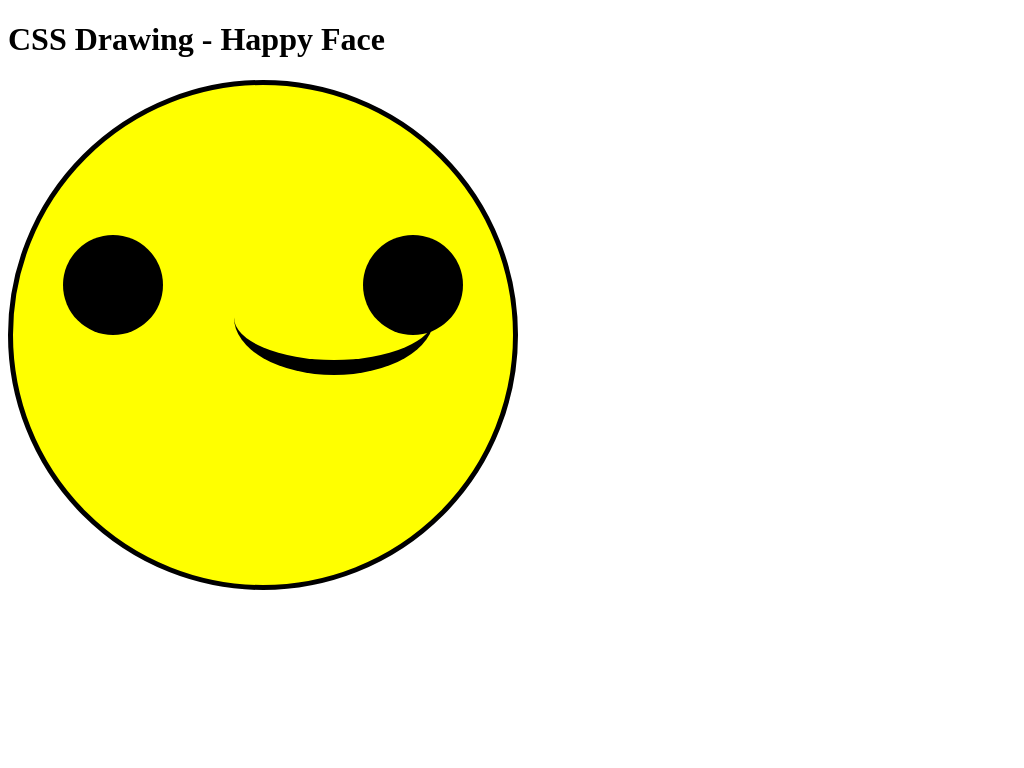

Here is a drawing made with CSS. Write the source that renders it.

<!DOCTYPE html>
<html lang="en">
<head>
    <meta charset="UTF-8">
    <meta name="viewport" content="width=device-width, initial-scale=1.0">
    <title>CSS Drawing - Happy Face</title>
    <style>
        #head
        {
            background-color: Yellow;
            width: 500px;
            height: 500px;
            border: 5px solid black;
            position: relative;
            border-radius: 50%;
        }
        #lefteye, #righteye
        {
            height: 100px;
            width: 100px;
            background-color: black;
            border-radius: 50%;
        }
        #lefteye
        {
            position: absolute;
            top: 150px;
            left: 50px;
        }
        #righteye
        {
            position: absolute;
            top: 150px;
            right: 50px;
        }
        #mouth
        {
            width: 200px;
            height: 100px;
            background-color: none;
            border-radius: 50%;
            border-bottom: 15px solid black;
            position: absolute;
            top: 260px;
            right: 590px;
        }
    </style>
</head>
<body>
    <h1>CSS Drawing - Happy Face</h1>
    <div id="head">
    <div id="lefteye"></div>
    <div id="righteye"></div>
    </div>
    
    <div id="mouth"></div>
</body>
</html>
